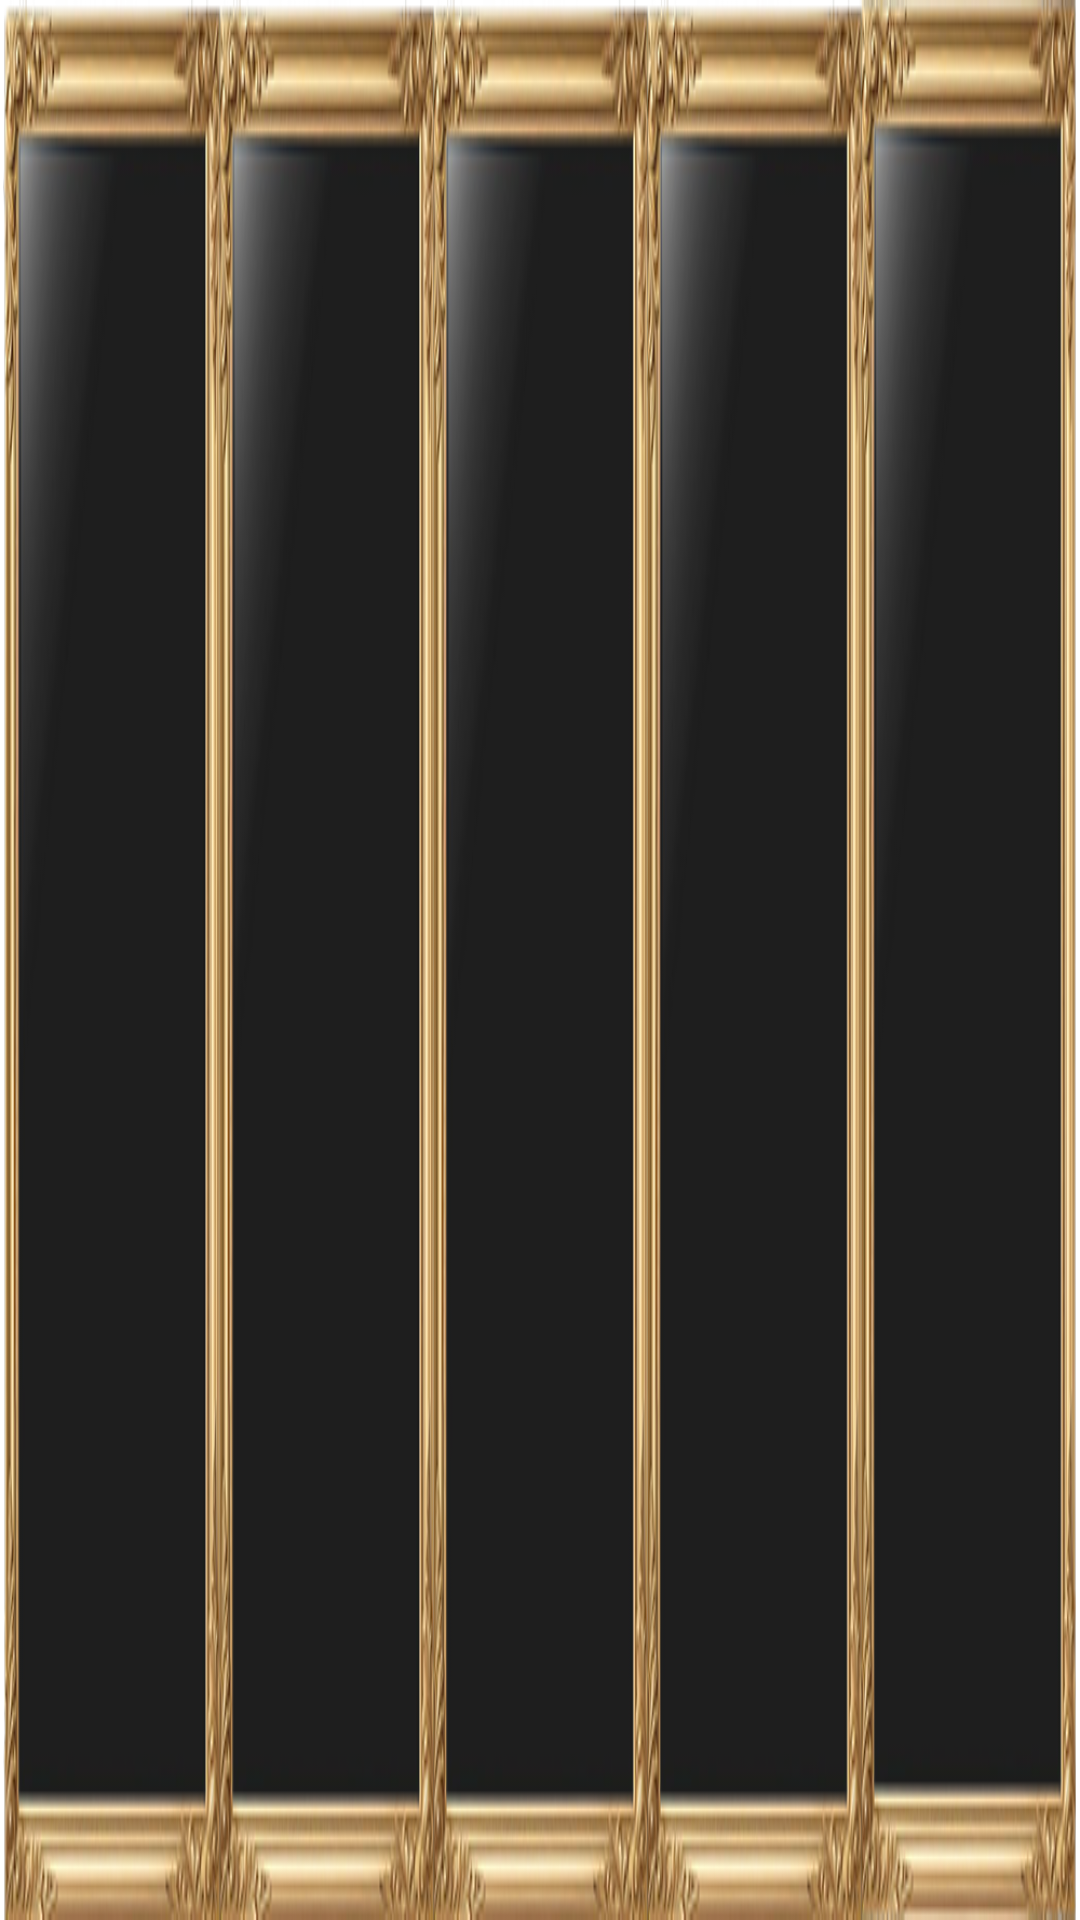

Android layout source for this screen:
<!-- AndroidManifest.xml: application theme Theme.MyApplication -->
<!-- res/layout/component_equipments.xml -->
<?xml version="1.0" encoding="utf-8"?>
<androidx.constraintlayout.widget.ConstraintLayout xmlns:android="http://schemas.android.com/apk/res/android"
    xmlns:tools="http://schemas.android.com/tools"
    xmlns:app="http://schemas.android.com/apk/res-auto"
    android:layout_width="match_parent"
    android:layout_height="match_parent">

    <LinearLayout
        android:id="@+id/wear"
        android:layout_width="match_parent"
        android:layout_height="match_parent"
        android:orientation="horizontal"
        tools:layout_editor_absoluteX="1dp"
        tools:layout_editor_absoluteY="1dp"
        android:background="@drawable/equipment"
        tools:ignore="MissingConstraints">

        <ImageButton
            android:id="@+id/equipment1"
            android:layout_width="wrap_content"
            android:layout_height="wrap_content"
            android:layout_weight="1"
            android:backgroundTint="#00FFFFFF"
            android:scaleType="centerCrop"
            android:visibility="invisible"
            app:srcCompat="@drawable/healing_potion"
            tools:ignore="ContentDescription,SpeakableTextPresentCheck,ImageContrastCheck" />

        <ImageButton
            android:id="@+id/equipment2"
            android:layout_width="wrap_content"
            android:layout_height="wrap_content"
            android:layout_weight="1"
            android:backgroundTint="#00FFFFFF"
            android:scaleType="centerCrop"
            android:visibility="invisible"
            app:srcCompat="@drawable/healing_potion"
            tools:ignore="ContentDescription,SpeakableTextPresentCheck,ImageContrastCheck" />

        <ImageButton
            android:id="@+id/equipment3"
            android:layout_width="wrap_content"
            android:layout_height="wrap_content"
            android:layout_weight="1"
            android:backgroundTint="#00FFFFFF"
            android:scaleType="centerCrop"
            android:visibility="invisible"
            app:srcCompat="@drawable/healing_potion"
            tools:ignore="ContentDescription,SpeakableTextPresentCheck,ImageContrastCheck" />

        <ImageButton
            android:id="@+id/equipment4"
            android:layout_width="wrap_content"
            android:layout_height="wrap_content"
            android:layout_weight="1"
            android:backgroundTint="#00FFFFFF"
            android:scaleType="centerCrop"
            android:visibility="invisible"
            app:srcCompat="@drawable/healing_potion"
            tools:ignore="ContentDescription,SpeakableTextPresentCheck,ImageContrastCheck" />

        <ImageButton
            android:id="@+id/equipment5"
            android:layout_width="wrap_content"
            android:layout_height="wrap_content"
            android:layout_weight="1"
            android:backgroundTint="#00FFFFFF"
            android:scaleType="centerCrop"
            android:visibility="invisible"
            app:srcCompat="@drawable/healing_potion"
            tools:ignore="ContentDescription,SpeakableTextPresentCheck,ImageContrastCheck" />
    </LinearLayout>
</androidx.constraintlayout.widget.ConstraintLayout>
<!-- resources referenced by this layout -->
<resources>
  <!-- drawable equipment: png bitmap (drawable, 38913 bytes) -->
  <!-- drawable healing_potion: png bitmap (drawable, 221357 bytes) -->
  <style name="Theme.MyApplication" parent="Theme.MaterialComponents.DayNight.NoActionBar">
          
          <item name="colorPrimary">@color/purple_500</item>
          <item name="colorPrimaryVariant">@color/purple_700</item>
          <item name="colorOnPrimary">@color/white</item>
          
          <item name="colorSecondary">@color/teal_200</item>
          <item name="colorSecondaryVariant">@color/teal_700</item>
          <item name="colorOnSecondary">@color/black</item>
          
          <item name="android:statusBarColor">#7B7B7B</item>
          
      </style>
  <!-- not gathered from this repository: default colours our renderer supplied (Android Studio template values) -->
  <color name="purple_500">#FF6200EE</color>
  <color name="purple_700">#FF3700B3</color>
  <color name="teal_200">#FF03DAC5</color>
  <color name="teal_700">#FF018786</color>
  <color name="black">#FF000000</color>
  <color name="white">#FFFFFFFF</color>
</resources>
